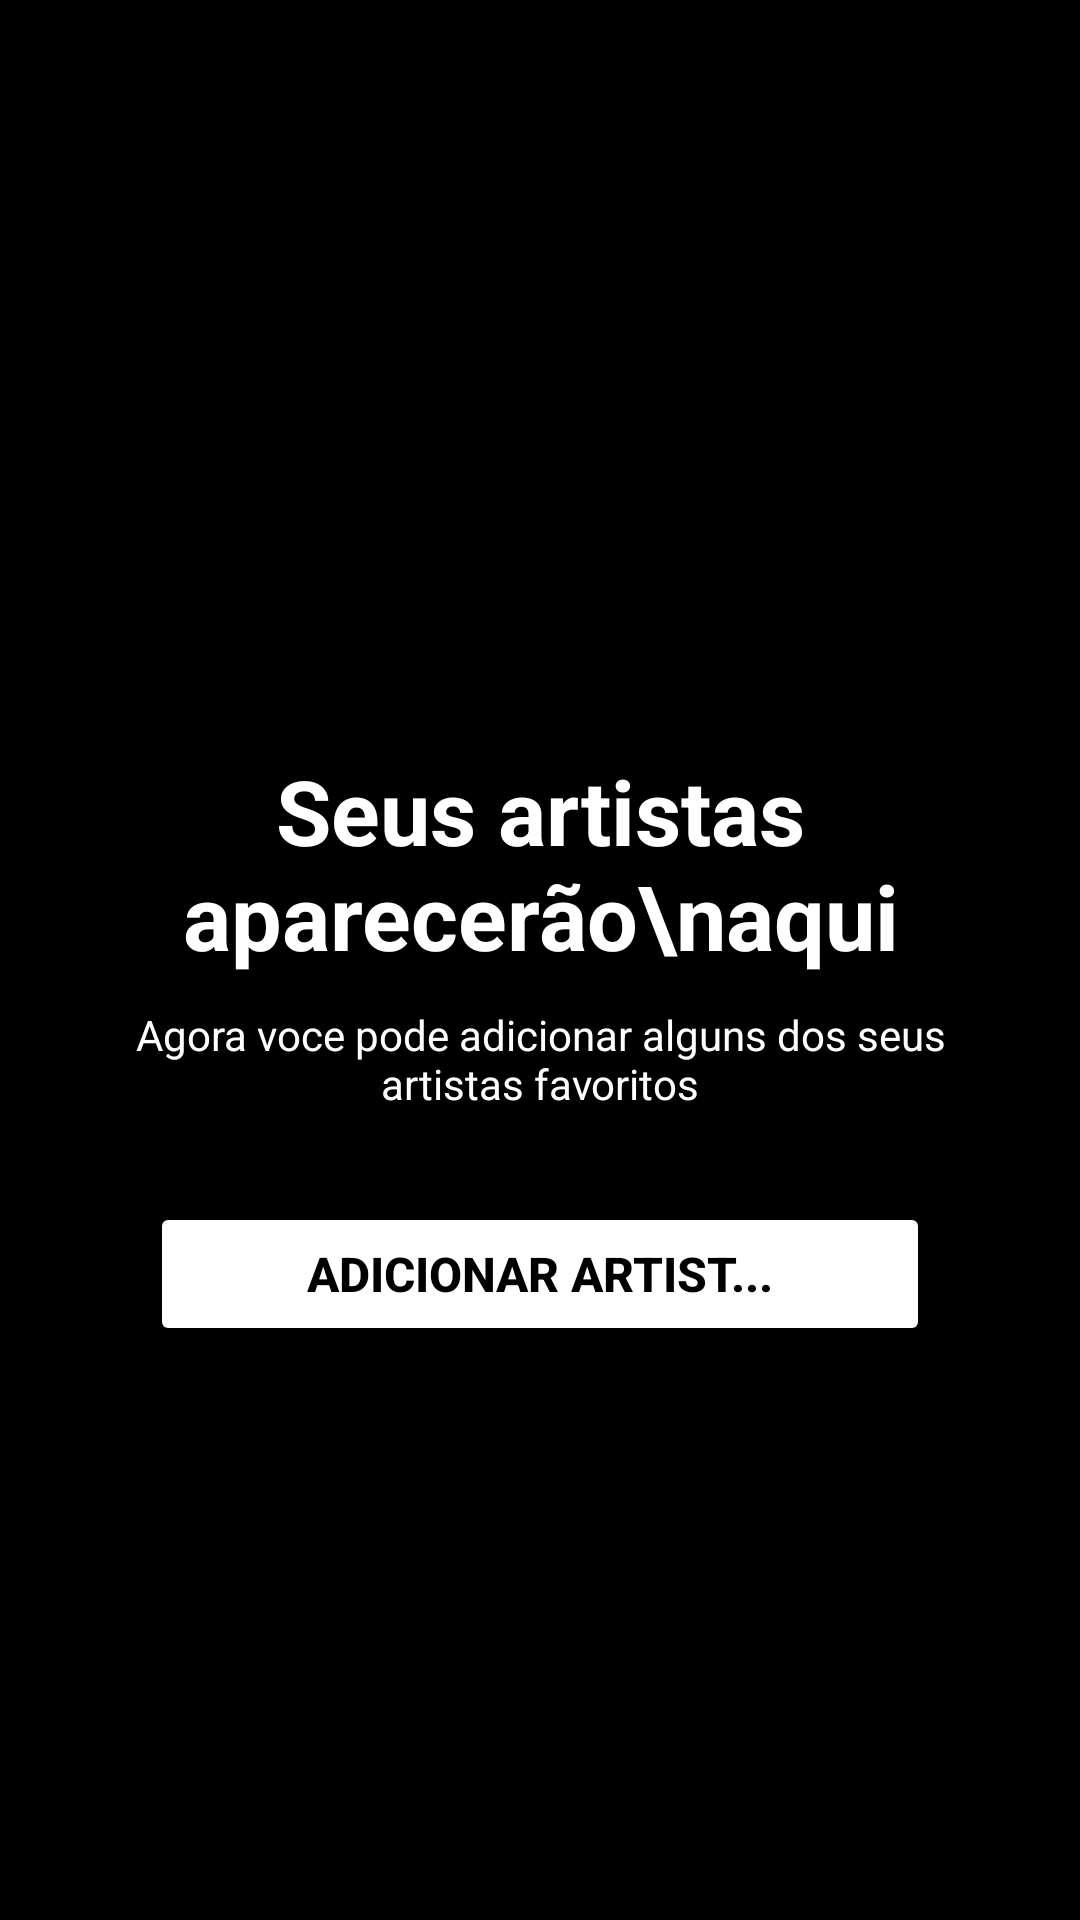

Produce the Android XML layout that renders to this screen, including the resource entries it uses.
<!-- AndroidManifest.xml: application theme Theme.SpotfyClone -->
<!-- res/layout/fragment_artistas.xml -->
<?xml version="1.0" encoding="utf-8"?>
<LinearLayout xmlns:android="http://schemas.android.com/apk/res/android"
    xmlns:tools="http://schemas.android.com/tools"
    android:layout_width="match_parent"
    android:layout_height="match_parent"
    xmlns:app="http://schemas.android.com/apk/res-auto"
    android:background="@color/black"
    android:orientation="vertical"
    tools:context=".FragmentsTab.Artistas">

    <TextView
        android:layout_width="match_parent"
        android:layout_height="wrap_content"
        android:text="Seus artistas aparecerão\naqui"
        android:textColor="@color/white"
        android:textSize="30sp"
        android:textStyle="bold"
        android:layout_marginTop="250dp"
        android:gravity="center"
        android:layout_marginHorizontal="10dp"
        />

    <TextView
        android:layout_width="match_parent"
        android:layout_height="wrap_content"
        android:text="@string/description_artistas"
        android:textColor="@color/white"
        android:gravity="center"
        android:layout_marginTop="10dp"
        android:layout_marginHorizontal="30dp"
        />

    <Button
        android:layout_width="match_parent"
        android:layout_height="wrap_content"
        android:text="Adicionar artist..."
        android:layout_marginTop="30dp"
        android:textColor="@color/black"
        android:backgroundTint="@color/white"
        android:layout_marginHorizontal="50dp"
        app:cornerRadius="32dp"
        android:textSize="16sp"
        android:textStyle="bold"

        />

</LinearLayout>
<!-- resources referenced by this layout -->
<resources>
  <color name="black">#FF000000</color>
  <color name="white">#FFFFFFFF</color>
  <string name="description_artistas">Agora voce pode adicionar alguns dos seus artistas favoritos</string>
  <style name="Theme.SpotfyClone" parent="Theme.MaterialComponents.DayNight.NoActionBar">
          
          <item name="colorPrimary">@color/purple_500</item>
          <item name="colorPrimaryVariant">@color/purple_700</item>
          <item name="colorOnPrimary">@color/white</item>
          
          <item name="colorSecondary">@color/teal_200</item>
          <item name="colorSecondaryVariant">@color/teal_700</item>
          <item name="colorOnSecondary">@color/black</item>
          
          <item name="android:statusBarColor" tools:targetApi="l">@color/black</item>
          
      </style>
  <color name="purple_500">#FF6200EE</color>
  <color name="purple_700">#FF3700B3</color>
  <color name="teal_200">#FF03DAC5</color>
  <color name="teal_700">#FF018786</color>
</resources>
